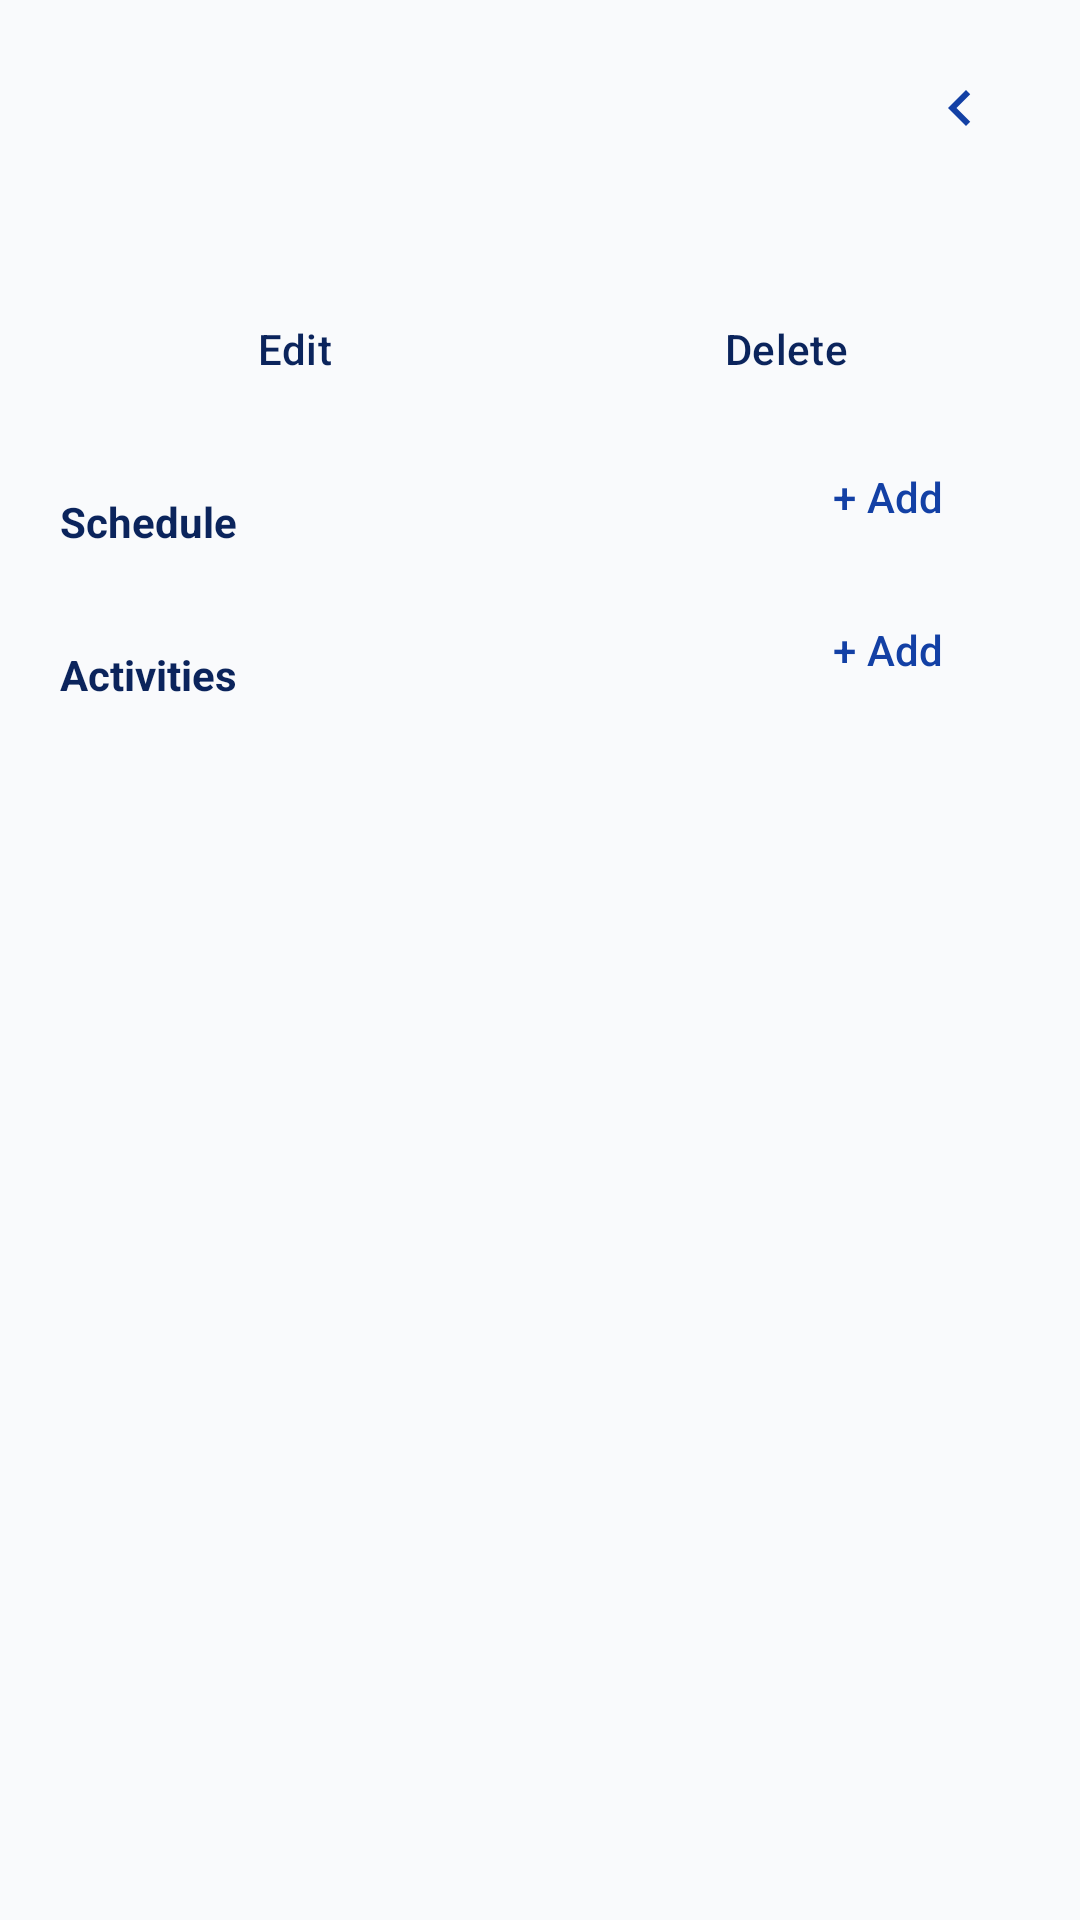

Layout XML and referenced resources for this Android screen:
<!-- AndroidManifest.xml: application theme Theme.Acadex -->
<!-- res/layout/fragment_subject_detail.xml -->
<ScrollView xmlns:android="http://schemas.android.com/apk/res/android" xmlns:app="http://schemas.android.com/apk/res-auto"
    style="@style/ScreenScroll"
    android:layout_width="match_parent" android:layout_height="match_parent">
    <LinearLayout style="@style/ScreenContent" android:layout_width="match_parent" android:layout_height="wrap_content">
        <RelativeLayout
            android:layout_width="match_parent"
            android:layout_height="wrap_content"
            android:layout_marginBottom="8dp">
            <TextView android:id="@+id/tvName" style="@style/Title" android:layout_width="wrap_content" android:layout_height="wrap_content"
                android:layout_alignParentStart="true" android:layout_toStartOf="@id/btnBack" android:layout_centerVertical="true"/>
            <ImageButton
                android:id="@+id/btnBack"
                android:layout_width="40dp"
                android:layout_height="40dp"
                android:layout_alignParentEnd="true"
                android:layout_centerVertical="true"
                android:background="?attr/selectableItemBackgroundBorderless"
                android:contentDescription="Back"
                android:src="@drawable/ic_chevron_left"
                app:tint="@color/primary" />
        </RelativeLayout>
        <TextView android:id="@+id/tvInfo" style="@style/Sub" android:layout_width="wrap_content" android:layout_height="wrap_content"/>
        <LinearLayout android:layout_width="match_parent" android:layout_height="wrap_content" android:layout_marginTop="@dimen/gap_md" android:orientation="horizontal">
            <Button android:id="@+id/btnEditSubject" style="@style/BtnOutline" android:layout_width="0dp" android:layout_height="wrap_content" android:layout_weight="1" android:text="Edit"/>
            <Button android:id="@+id/btnDeleteSubject" style="@style/BtnOutline" android:layout_width="0dp" android:layout_height="wrap_content" android:layout_marginStart="@dimen/gap_sm" android:layout_weight="1" android:text="Delete"/>
        </LinearLayout>
        <LinearLayout android:layout_width="match_parent" android:layout_height="wrap_content" android:gravity="center_vertical" android:orientation="horizontal">
            <TextView style="@style/Section" android:layout_width="0dp" android:layout_height="wrap_content" android:layout_weight="1" android:text="Schedule"/>
            <Button android:id="@+id/btnAddSchedule" style="@style/BtnText" android:layout_width="wrap_content" android:layout_height="wrap_content" android:text="+ Add"/>
        </LinearLayout>
        <LinearLayout android:id="@+id/scheduleList" android:layout_width="match_parent" android:layout_height="wrap_content" android:orientation="vertical"/>
        <LinearLayout android:layout_width="match_parent" android:layout_height="wrap_content" android:gravity="center_vertical" android:orientation="horizontal">
            <TextView style="@style/Section" android:layout_width="0dp" android:layout_height="wrap_content" android:layout_weight="1" android:text="Activities"/>
            <Button android:id="@+id/btnAddActivity" style="@style/BtnText" android:layout_width="wrap_content" android:layout_height="wrap_content" android:text="+ Add"/>
        </LinearLayout>
        <LinearLayout android:id="@+id/activityList" android:layout_width="match_parent" android:layout_height="wrap_content" android:orientation="vertical"/>
    </LinearLayout>
</ScrollView>
<!-- resources referenced by this layout -->
<resources>
  <color name="primary">#1340A5</color>
  <dimen name="gap_md">12dp</dimen>
  <dimen name="gap_sm">8dp</dimen>
  <!-- drawable ic_chevron_left (drawable) -->
  <?xml version="1.0" encoding="utf-8"?>
  <vector xmlns:android="http://schemas.android.com/apk/res/android"
      android:width="24dp"
      android:height="24dp"
      android:viewportWidth="24"
      android:viewportHeight="24">
      <path
          android:fillColor="@color/primary"
          android:pathData="M15.41,7.41L14,6l-6,6 6,6 1.41,-1.41L10.83,12z"/>
  </vector>
  <style name="BtnOutline" parent="Widget.Material3.Button.OutlinedButton">
          <item name="strokeColor">@color/dark</item>
          <item name="android:textColor">@color/dark</item>
      </style>
  <style name="BtnText" parent="Widget.Material3.Button.TextButton">
          <item name="android:textColor">@color/primary</item>
      </style>
  <style name="ScreenContent">
          <item name="android:orientation">vertical</item>
          <item name="android:paddingLeft">@dimen/screen_padding</item>
          <item name="android:paddingRight">@dimen/screen_padding</item>
          <item name="android:paddingTop">@dimen/screen_padding_top</item>
          <item name="android:paddingBottom">@dimen/screen_padding_bottom</item>
      </style>
  <style name="ScreenScroll">
          <item name="android:clipToPadding">false</item>
          <item name="android:scrollbars">none</item>
      </style>
  <style name="Section">
          <item name="android:textSize">14sp</item>
          <item name="android:textStyle">bold</item>
          <item name="android:textColor">@color/dark</item>
          <item name="android:paddingTop">@dimen/gap_xl</item>
          <item name="android:paddingBottom">@dimen/gap_sm</item>
      </style>
  <style name="Sub">
          <item name="android:textSize">12sp</item>
          <item name="android:textColor">@color/primary</item>
      </style>
  <style name="Title">
          <item name="android:textSize">22sp</item>
          <item name="android:textStyle">bold</item>
          <item name="android:textColor">@color/black</item>
          <item name="android:paddingBottom">@dimen/gap_xs</item>
      </style>
  <style name="Theme.Acadex" parent="Theme.Material3.Light.NoActionBar">
          <item name="colorPrimary">@color/primary</item>
          <item name="colorOnPrimary">@color/white</item>
          <item name="colorPrimaryContainer">@color/light</item>
          <item name="colorOnPrimaryContainer">@color/dark</item>
          
          <item name="colorSecondaryContainer">@color/primary_soft</item>
          <item name="colorOnSecondaryContainer">@color/dark</item>
          <item name="colorSurface">@color/white</item>
          <item name="colorOnSurface">@color/black</item>
          <item name="colorOnSurfaceVariant">@color/black</item>
          <item name="android:colorBackground">@color/bg</item>
          <item name="android:statusBarColor">@color/bg</item>
          <item name="android:windowLightStatusBar">true</item>
      </style>
  <color name="dark">#0B245C</color>
  <dimen name="screen_padding">20dp</dimen>
  <dimen name="screen_padding_top">16dp</dimen>
  <dimen name="screen_padding_bottom">96dp</dimen>
  <dimen name="gap_xl">24dp</dimen>
  <color name="black">#101010</color>
  <dimen name="gap_xs">4dp</dimen>
  <color name="white">#FFFFFF</color>
  <color name="light">#BACCE0</color>
  <color name="primary_soft">#DCE6FA</color>
  <color name="bg">#F9FAFC</color>
</resources>
